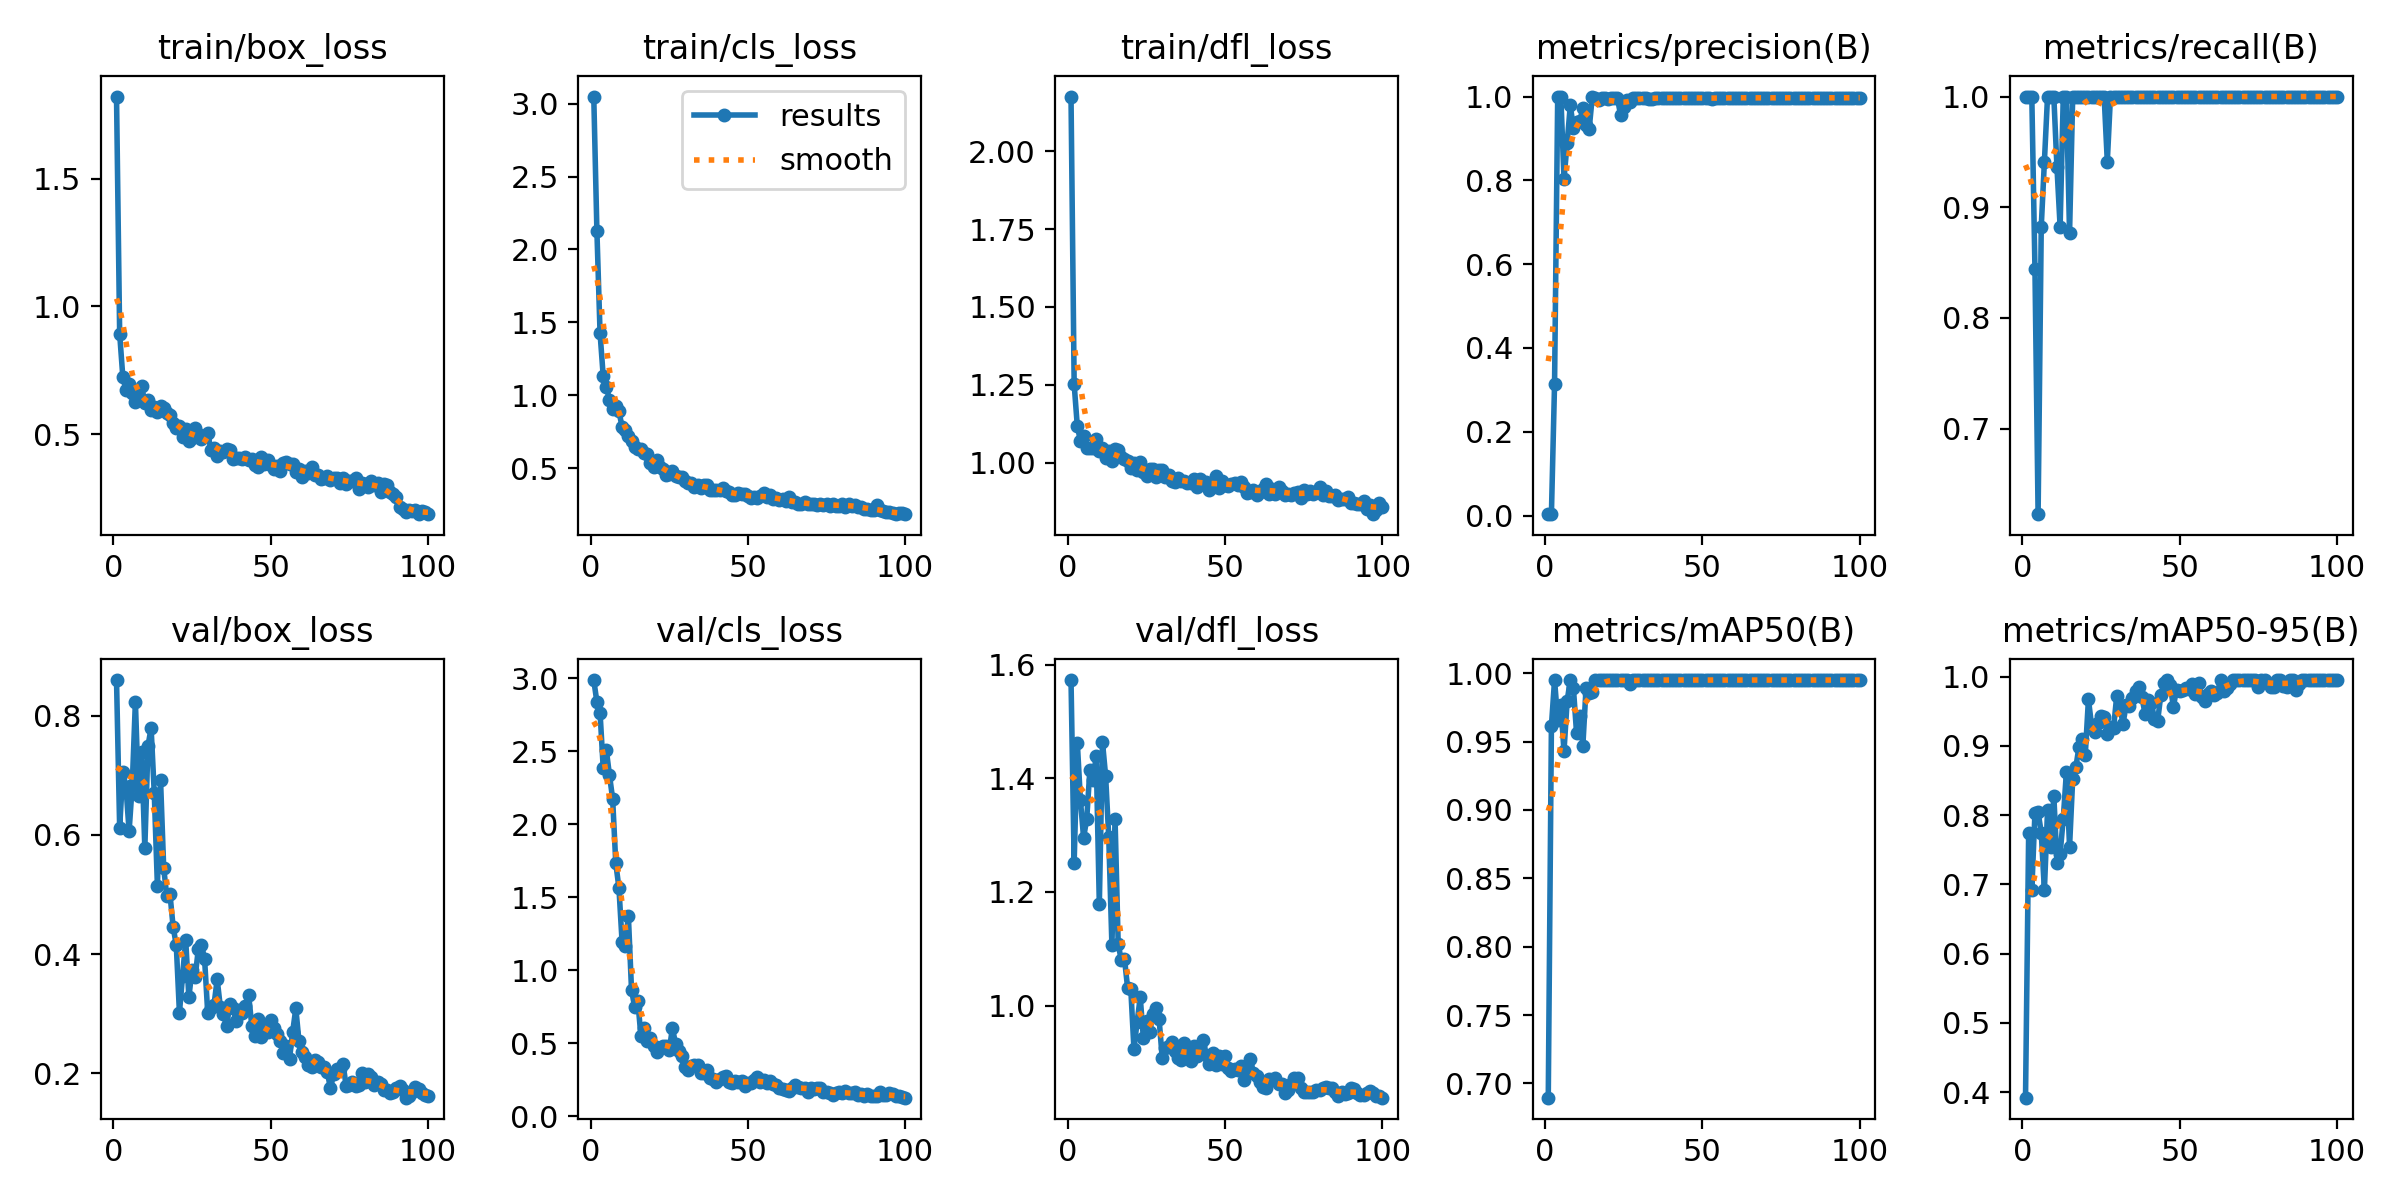

The file beside this chart, header and first rows:
epoch, time, train/box_loss, train/cls_loss, train/dfl_loss, metrics/precision(B), metrics/recall(B), metrics/mAP50(B), metrics/mAP50-95(B), val/box_loss, val/cls_loss, val/dfl_loss, lr/pg0, lr/pg1, lr/pg2
1, 7.731, 1.821, 3.049, 2.176, 0.00333, 1, 0.6896, 0.392, 0.8602, 2.989, 1.573, 0.00022, 0.00022, 0.00022
2, 11.37, 0.8931, 2.125, 1.252, 0.00333, 1, 0.9614, 0.7739, 0.6123, 2.837, 1.252, 0.0004554, 0.0004554, 0.0004554
3, 15.01, 0.7254, 1.426, 1.118, 0.3149, 1, 0.995, 0.6919, 0.7062, 2.765, 1.463, 0.0006861, 0.0006861, 0.0006861
4, 19.67, 0.6723, 1.131, 1.07, 1, 0.8444, 0.9657, 0.803, 0.681, 2.387, 1.361, 0.0009121, 0.0009121, 0.0009121
5, 23.24, 0.6978, 1.059, 1.084, 1, 0.6228, 0.9769, 0.8044, 0.6066, 2.507, 1.295, 0.001133, 0.001133, 0.001133
6, 26.88, 0.6621, 0.9667, 1.048, 0.8031, 0.8823, 0.9429, 0.7748, 0.6833, 2.336, 1.329, 0.00135, 0.00135, 0.00135
7, 31.21, 0.6265, 0.9073, 1.047, 0.8889, 0.9411, 0.9797, 0.6916, 0.8238, 2.175, 1.415, 0.001561, 0.001561, 0.001561
8, 34.91, 0.6389, 0.9278, 1.049, 0.9787, 1, 0.995, 0.8068, 0.6653, 1.733, 1.397, 0.001768, 0.001768, 0.001768
9, 38.54, 0.6873, 0.8895, 1.077, 0.9254, 1, 0.9889, 0.7546, 0.7387, 1.565, 1.439, 0.001842, 0.001842, 0.001842
10, 42.12, 0.6244, 0.7836, 1.038, 0.939, 1, 0.9561, 0.8281, 0.5783, 1.196, 1.178, 0.001822, 0.001822, 0.001822
11, 46.55, 0.6336, 0.7582, 1.047, 0.9408, 0.936, 0.9689, 0.7313, 0.7496, 1.167, 1.464, 0.001802, 0.001802, 0.001802
12, 50.09, 0.5959, 0.7207, 1.015, 0.972, 0.8823, 0.9471, 0.7442, 0.7795, 1.373, 1.404, 0.001782, 0.001782, 0.001782
13, 53.58, 0.6082, 0.6885, 1.038, 0.9326, 1, 0.9889, 0.795, 0.6702, 0.8669, 1.296, 0.001762, 0.001762, 0.001762
14, 58, 0.5885, 0.6449, 1.005, 0.9225, 1, 0.9856, 0.8622, 0.5145, 0.7473, 1.106, 0.001743, 0.001743, 0.001743
15, 61.71, 0.6121, 0.6345, 1.045, 1, 0.8766, 0.9862, 0.7543, 0.6917, 0.7896, 1.328, 0.001723, 0.001723, 0.001723
16, 65.15, 0.6025, 0.632, 1.041, 0.9963, 1, 0.995, 0.8522, 0.5444, 0.5476, 1.108, 0.001703, 0.001703, 0.001703
17, 69.28, 0.584, 0.6045, 1.018, 0.9927, 1, 0.995, 0.8692, 0.4968, 0.6071, 1.08, 0.001683, 0.001683, 0.001683
18, 73.31, 0.5741, 0.5989, 1.012, 0.9959, 1, 0.995, 0.8986, 0.5003, 0.5191, 1.082, 0.001663, 0.001663, 0.001663
19, 76.79, 0.5443, 0.5381, 1.005, 0.9957, 1, 0.995, 0.9103, 0.4457, 0.533, 1.031, 0.001644, 0.001644, 0.001644
20, 80.27, 0.5265, 0.5111, 0.9818, 0.9953, 1, 0.995, 0.8874, 0.4148, 0.4849, 1.029, 0.001624, 0.001624, 0.001624
21, 84.89, 0.5344, 0.5578, 1, 0.9955, 1, 0.995, 0.9671, 0.3016, 0.4427, 0.9241, 0.001604, 0.001604, 0.001604
22, 88.39, 0.4888, 0.5056, 0.9756, 0.9965, 1, 0.995, 0.9295, 0.3638, 0.4707, 0.9704, 0.001584, 0.001584, 0.001584
23, 91.96, 0.5222, 0.4955, 1.003, 0.996, 1, 0.995, 0.9206, 0.4233, 0.4817, 1.015, 0.001564, 0.001564, 0.001564
24, 96.48, 0.4758, 0.4557, 0.9694, 0.9554, 1, 0.995, 0.9325, 0.3274, 0.4829, 0.9431, 0.001545, 0.001545, 0.001545
25, 100, 0.485, 0.4622, 0.9565, 0.9761, 1, 0.995, 0.9435, 0.3738, 0.4539, 0.9719, 0.001525, 0.001525, 0.001525
26, 103.5, 0.5236, 0.4811, 0.981, 0.9914, 1, 0.995, 0.9417, 0.3614, 0.6037, 0.9529, 0.001505, 0.001505, 0.001505
27, 107.4, 0.4996, 0.4491, 0.9782, 0.9862, 0.9412, 0.9922, 0.917, 0.4079, 0.498, 0.9849, 0.001485, 0.001485, 0.001485
28, 111.6, 0.4825, 0.437, 0.9546, 0.9963, 1, 0.995, 0.9273, 0.4159, 0.4474, 0.9958, 0.001465, 0.001465, 0.001465
29, 115.1, 0.494, 0.4409, 0.9778, 0.9964, 1, 0.995, 0.9264, 0.3913, 0.4148, 0.9762, 0.001446, 0.001446, 0.001446
30, 118.5, 0.5065, 0.4132, 0.9768, 0.9968, 1, 0.995, 0.9722, 0.3008, 0.3367, 0.9073, 0.001426, 0.001426, 0.001426
31, 123.2, 0.4385, 0.3998, 0.953, 0.9969, 1, 0.995, 0.9553, 0.3091, 0.3176, 0.9245, 0.001406, 0.001406, 0.001406
32, 126.8, 0.4471, 0.3957, 0.9619, 0.9965, 1, 0.995, 0.9319, 0.3152, 0.3429, 0.9294, 0.001386, 0.001386, 0.001386
33, 130.3, 0.4136, 0.3731, 0.9425, 0.995, 1, 0.995, 0.9593, 0.3575, 0.3542, 0.9366, 0.001366, 0.001366, 0.001366
34, 134.3, 0.4362, 0.3834, 0.9377, 0.9951, 1, 0.995, 0.9575, 0.3111, 0.3512, 0.9194, 0.001347, 0.001347, 0.001347
35, 138.4, 0.4319, 0.3626, 0.9502, 0.9966, 1, 0.995, 0.9687, 0.2991, 0.2945, 0.9085, 0.001327, 0.001327, 0.001327
36, 141.9, 0.4438, 0.3839, 0.9415, 0.9964, 1, 0.995, 0.9788, 0.2785, 0.2957, 0.9042, 0.001307, 0.001307, 0.001307
37, 145.7, 0.4374, 0.3814, 0.9425, 0.9956, 1, 0.995, 0.9845, 0.3163, 0.3145, 0.9333, 0.001287, 0.001287, 0.001287
38, 150.1, 0.4033, 0.3516, 0.9357, 0.9969, 1, 0.995, 0.9701, 0.3095, 0.2628, 0.9153, 0.001267, 0.001267, 0.001267
39, 153.6, 0.4074, 0.3517, 0.934, 0.9969, 1, 0.995, 0.9464, 0.2881, 0.2558, 0.9023, 0.001248, 0.001248, 0.001248
40, 157.2, 0.4072, 0.3485, 0.9491, 0.9967, 1, 0.995, 0.9666, 0.3055, 0.2383, 0.928, 0.001228, 0.001228, 0.001228
41, 161.8, 0.4024, 0.3515, 0.9223, 0.9969, 1, 0.995, 0.9624, 0.3009, 0.2583, 0.9109, 0.001208, 0.001208, 0.001208
42, 165.4, 0.4134, 0.361, 0.9464, 0.9968, 1, 0.995, 0.9382, 0.3123, 0.2718, 0.9285, 0.001188, 0.001188, 0.001188
43, 168.8, 0.3979, 0.3441, 0.9391, 0.9968, 1, 0.995, 0.9358, 0.3315, 0.2757, 0.9387, 0.001168, 0.001168, 0.001168
44, 172.6, 0.4046, 0.3332, 0.9387, 0.9969, 1, 0.995, 0.973, 0.2797, 0.2372, 0.9123, 0.001149, 0.001149, 0.001149
45, 176.8, 0.3808, 0.3185, 0.9129, 0.9958, 1, 0.995, 0.99, 0.2626, 0.2292, 0.8974, 0.001129, 0.001129, 0.001129
46, 180.3, 0.3742, 0.3134, 0.9265, 0.997, 1, 0.995, 0.995, 0.2908, 0.2451, 0.9171, 0.001109, 0.001109, 0.001109
47, 183.9, 0.4105, 0.3267, 0.9561, 0.9968, 1, 0.995, 0.9876, 0.2614, 0.2327, 0.896, 0.001089, 0.001089, 0.001089
48, 188.5, 0.3835, 0.3226, 0.9192, 0.9969, 1, 0.995, 0.9567, 0.2779, 0.2384, 0.9117, 0.001069, 0.001069, 0.001069
49, 191.8, 0.3982, 0.325, 0.9423, 0.997, 1, 0.995, 0.9808, 0.2686, 0.2066, 0.897, 0.00105, 0.00105, 0.00105
50, 195.4, 0.3817, 0.3107, 0.9295, 0.9967, 1, 0.995, 0.9791, 0.2891, 0.2284, 0.9118, 0.00103, 0.00103, 0.00103
51, 199.7, 0.3631, 0.292, 0.9249, 0.997, 1, 0.995, 0.9808, 0.2752, 0.2306, 0.8903, 0.00101, 0.00101, 0.00101
52, 203.5, 0.3778, 0.2986, 0.9315, 0.9954, 1, 0.995, 0.9838, 0.2657, 0.2475, 0.8853, 0.0009902, 0.0009902, 0.0009902
53, 207, 0.3574, 0.2954, 0.9345, 0.995, 1, 0.995, 0.9815, 0.2537, 0.2689, 0.8879, 0.0009704, 0.0009704, 0.0009704
54, 210.7, 0.3875, 0.3092, 0.9281, 0.9962, 1, 0.995, 0.9887, 0.2336, 0.2382, 0.8871, 0.0009506, 0.0009506, 0.0009506
55, 215.1, 0.3934, 0.3295, 0.9381, 0.9964, 1, 0.995, 0.9746, 0.2451, 0.2482, 0.8933, 0.0009308, 0.0009308, 0.0009308
56, 218.6, 0.3841, 0.3009, 0.9231, 0.9968, 1, 0.995, 0.9901, 0.2247, 0.2276, 0.8698, 0.000911, 0.000911, 0.000911
57, 222.1, 0.3835, 0.3149, 0.9013, 0.9963, 1, 0.995, 0.9706, 0.2695, 0.243, 0.893, 0.0008912, 0.0008912, 0.0008912
58, 226.7, 0.3512, 0.2857, 0.9055, 0.9969, 1, 0.995, 0.9641, 0.3087, 0.2204, 0.9053, 0.0008714, 0.0008714, 0.0008714
59, 230.4, 0.3629, 0.2968, 0.9135, 0.997, 1, 0.995, 0.9747, 0.2537, 0.2158, 0.8807, 0.0008516, 0.0008516, 0.0008516
60, 233.9, 0.3338, 0.2822, 0.8968, 0.997, 1, 0.995, 0.9796, 0.2364, 0.1956, 0.8767, 0.0008318, 0.0008318, 0.0008318
... 40 more rows
